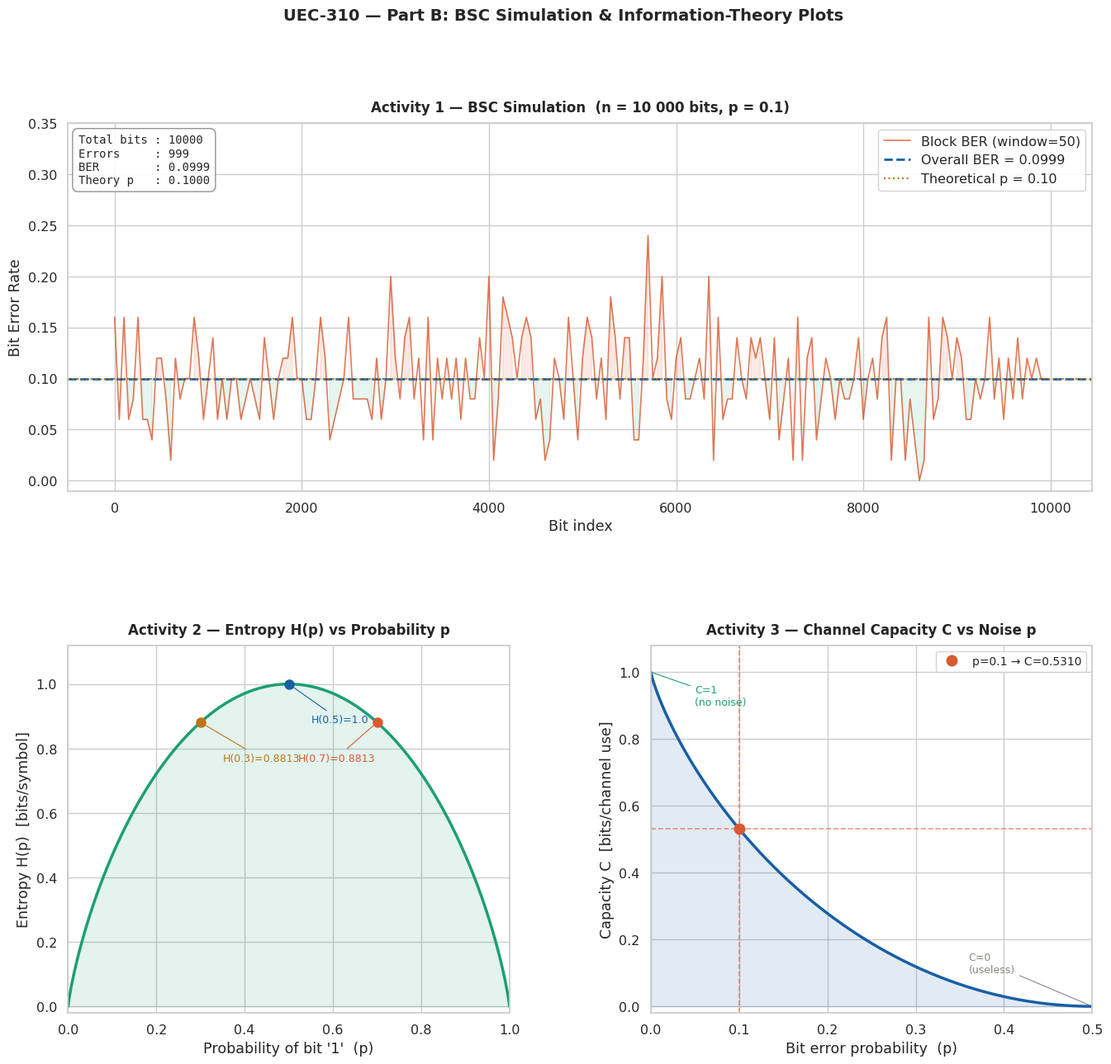

Write Python code to recreate this figure.
"""
UEC-310 Information and Communication Theory
ASSIGNMENT SCRIPT
BY : RISHIT BHANOT
Part B: Simulation-Based Tasks
Thapar Institute of Engineering and Technology
"""

# Recommended versions
# matplotlib >= 3.7
# seaborn >= 0.12
# numpy >= 1.24

import numpy as np
import matplotlib.pyplot as plt
import matplotlib.gridspec as gridspec
import seaborn as sns

# ─────────────────────────────────────────────
# Global style configuration
# ─────────────────────────────────────────────
# Apply a clean plotting theme for all graphs in the figure.
sns.set_theme(style="whitegrid", font_scale=1.05)

# Define a consistent color palette used across all subplots.
BLUE   = "#185FA5"
CORAL  = "#D85A30"
TEAL   = "#1D9E75"
GRAY   = "#888780"
AMBER  = "#BA7517"

np.random.seed(42)

# ══════════════════════════════════════════════
# Activity 1: BSC Channel Simulation
# ══════════════════════════════════════════════

def bsc_simulation(n_bits=10_000, p_one=0.7, p_error=0.1):
    """Simulate transmission over a Binary Symmetric Channel."""

    # Generate the source bit stream:
    # bit '1' occurs with probability p_one
    # bit '0' occurs with probability (1 - p_one)
    source_bits = np.random.choice([0, 1], size=n_bits, p=[1 - p_one, p_one])

    # Create an error mask:
    # True means that bit position is flipped by the channel
    error_mask = np.random.rand(n_bits) < p_error

    # Apply XOR operation:
    # if error_mask is 1, the source bit flips
    # if error_mask is 0, the source bit remains unchanged
    received_bits = np.bitwise_xor(source_bits, error_mask.astype(int))

    # Count how many bits changed during transmission
    n_errors = np.sum(source_bits != received_bits)

    # Compute Bit Error Rate (BER)
    ber = n_errors / n_bits

    # Return all useful simulation outputs
    return source_bits, received_bits, error_mask, ber, n_errors

# ══════════════════════════════════════════════
# Activity 2: Entropy vs Probability
# ══════════════════════════════════════════════

def binary_entropy(p):
    """H(p) = -p*log2(p) - (1-p)*log2(1-p), safe at boundaries."""
    
    # Convert input into a NumPy array for element-wise operations
    p = np.asarray(p, dtype=float)

    # Start with all entropy values set to 0
    h = np.zeros_like(p)

    # Entropy formula is only valid directly for 0 < p < 1
    # At p = 0 or p = 1, entropy is defined as 0
    mask = (p > 0) & (p < 1)
    pm = p[mask]

    # Compute entropy only where the formula is valid
    h[mask] = -pm * np.log2(pm) - (1 - pm) * np.log2(1 - pm)

    return h

# ══════════════════════════════════════════════
# Activity 3: Channel Capacity vs Noise
# ══════════════════════════════════════════════

def bsc_capacity(p):
    """C = 1 - H(p)  for a BSC."""
    
    # For a Binary Symmetric Channel,
    # channel capacity is 1 minus the binary entropy
    return 1.0 - binary_entropy(p)

# ══════════════════════════════════════════════
# Run simulations and generate data
# ══════════════════════════════════════════════

# Perform the BSC simulation with default values
src, recv, errs, ber, n_err = bsc_simulation()

# Probability values for plotting entropy from 0 to 1
p_full  = np.linspace(0, 1, 500)

# Probability values for plotting BSC capacity from 0 to 0.5
# (capacity is symmetric beyond 0.5 for BSC noise interpretation)
p_half  = np.linspace(0, 0.5, 300)

# Compute entropy values over full probability range
H_full   = binary_entropy(p_full)

# Compute capacity values over channel error probability range
C_half   = bsc_capacity(p_half)

# ══════════════════════════════════════════════
# Figure layout — 3 panels
# ══════════════════════════════════════════════

# Create the main figure window
fig = plt.figure(figsize=(16, 14))

# Add a shared title for the complete figure
fig.suptitle(
    "UEC-310 — Part B: BSC Simulation & Information-Theory Plots",
    fontsize=14, fontweight="bold", y=0.98
)

# Use GridSpec to arrange 3 panels:
# top row = one wide plot
# bottom row = two side-by-side plots
gs = gridspec.GridSpec(2, 2, figure=fig, hspace=0.42, wspace=0.32)
ax1 = fig.add_subplot(gs[0, :])   # Activity 1 — full width
ax2 = fig.add_subplot(gs[1, 0])   # Activity 2
ax3 = fig.add_subplot(gs[1, 1])   # Activity 3

# ──────────────────────────────────────────────
# Panel 1 — BSC Bit Error Visualisation
# ──────────────────────────────────────────────

# Divide the transmitted bit stream into blocks of 50 bits
# and compute BER inside each block to observe local fluctuations
BLOCK = 50
n_bits = len(src)
n_blocks = n_bits // BLOCK

block_ber = np.array([
    np.mean(src[i*BLOCK:(i+1)*BLOCK] != recv[i*BLOCK:(i+1)*BLOCK])
    for i in range(n_blocks)
])

# Plot block-wise BER across the transmitted sequence
ax1.plot(
    np.arange(n_blocks) * BLOCK,
    block_ber,
    color=CORAL, linewidth=1.2, alpha=0.8, label=f"Block BER (window={BLOCK})"
)

# Add horizontal line for overall simulated BER
ax1.axhline(ber, color=BLUE, linewidth=2, linestyle="--",
            label=f"Overall BER = {ber:.4f}")

# Add horizontal line for theoretical channel error probability
ax1.axhline(0.1, color=AMBER, linewidth=1.5, linestyle=":",
            label="Theoretical p = 0.10")

# Highlight regions where local BER is above theoretical BER
ax1.fill_between(np.arange(n_blocks) * BLOCK, block_ber, 0.1,
                 where=(block_ber > 0.1), alpha=0.12, color=CORAL)

# Highlight regions where local BER is below or equal to theoretical BER
ax1.fill_between(np.arange(n_blocks) * BLOCK, block_ber, 0.1,
                 where=(block_ber <= 0.1), alpha=0.10, color=TEAL)

# Set title and labels for the first subplot
ax1.set_title("Activity 1 — BSC Simulation  (n = 10 000 bits, p = 0.1)",
              fontsize=12, fontweight="bold", pad=10)
ax1.set_xlabel("Bit index")
ax1.set_ylabel("Bit Error Rate")
ax1.set_ylim(-0.01, 0.35)
ax1.legend(loc="upper right", framealpha=0.85)

# Prepare a text box summarizing simulation statistics
stats_txt = (
    f"Total bits : {10_000}\n"
    f"Errors     : {n_err}\n"
    f"BER        : {ber:.4f}\n"
    f"Theory p   : 0.1000"
)

# Display the summary statistics inside the plot
ax1.text(0.01, 0.97, stats_txt, transform=ax1.transAxes,
         fontsize=10, verticalalignment="top",
         bbox=dict(boxstyle="round,pad=0.5", facecolor="white",
                   edgecolor=GRAY, alpha=0.9),
         fontfamily="monospace")

# ──────────────────────────────────────────────
# Panel 2 — Entropy vs Probability
# ──────────────────────────────────────────────

# Plot the binary entropy curve H(p)
ax2.plot(p_full, H_full, color=TEAL, linewidth=2.5)

# Fill area under the entropy curve for visual emphasis
ax2.fill_between(p_full, H_full, alpha=0.12, color=TEAL)

# Mark and annotate important probability points:
# p = 0.5 gives maximum entropy
# p = 0.7 and p = 0.3 are included as notable examples
for px, label, col in [
    (0.5, "H(0.5)=1.0", BLUE),
    (0.7, f"H(0.7)={binary_entropy(np.array([0.7]))[0]:.4f}", CORAL),
    (0.3, f"H(0.3)={binary_entropy(np.array([0.3]))[0]:.4f}", AMBER),
]:
    hy = binary_entropy(np.array([px]))[0]
    ax2.plot(px, hy, "o", color=col, markersize=8, zorder=5)
    ax2.annotate(label, xy=(px, hy),
                 xytext=(px + 0.05 if px < 0.7 else px - 0.18, hy - 0.12),
                 fontsize=9, color=col,
                 arrowprops=dict(arrowstyle="-", color=col, lw=0.8))

# Set title and axes labels for entropy plot
ax2.set_title("Activity 2 — Entropy H(p) vs Probability p",
              fontsize=12, fontweight="bold", pad=10)
ax2.set_xlabel("Probability of bit '1'  (p)")
ax2.set_ylabel("Entropy H(p)  [bits/symbol]")
ax2.set_xlim(0, 1)
ax2.set_ylim(-0.02, 1.12)

# ──────────────────────────────────────────────
# Panel 3 — Channel Capacity vs Noise
# ──────────────────────────────────────────────

# Plot BSC channel capacity as a function of bit error probability
ax3.plot(p_half, C_half, color=BLUE, linewidth=2.5)

# Fill area under the capacity curve
ax3.fill_between(p_half, C_half, alpha=0.12, color=BLUE)

# Mark the operating point at p = 0.1
c_op = bsc_capacity(np.array([0.1]))[0]
ax3.plot(0.1, c_op, "o", color=CORAL, markersize=9, zorder=5,
         label=f"p=0.1 → C={c_op:.4f}")

# Draw guide lines through the operating point
ax3.axvline(0.1, color=CORAL, linestyle="--", linewidth=1.2, alpha=0.6)
ax3.axhline(c_op, color=CORAL, linestyle="--", linewidth=1.2, alpha=0.6)

# Annotate the best-case and worst-case channel conditions
# p = 0   → perfect channel, maximum capacity
# p = 0.5 → completely random channel, zero capacity
ax3.annotate("C=1\n(no noise)", xy=(0, 1),
             xytext=(0.05, 0.90), fontsize=9, color=TEAL,
             arrowprops=dict(arrowstyle="-", color=TEAL, lw=0.8))
ax3.annotate("C=0\n(useless)", xy=(0.5, 0),
             xytext=(0.36, 0.10), fontsize=9, color=GRAY,
             arrowprops=dict(arrowstyle="-", color=GRAY, lw=0.8))

# Set title and axes labels for capacity plot
ax3.set_title("Activity 3 — Channel Capacity C vs Noise p",
              fontsize=12, fontweight="bold", pad=10)
ax3.set_xlabel("Bit error probability  (p)")
ax3.set_ylabel("Capacity C  [bits/channel use]")
ax3.set_xlim(0, 0.5)
ax3.set_ylim(-0.02, 1.08)
ax3.legend(loc="upper right", framealpha=0.85, fontsize=10)

# ══════════════════════════════════════════════
# Print summary results in console
# ══════════════════════════════════════════════

print("\n=== Activity 1 — BSC Simulation ===")
print(f"  Bits transmitted : 10,000")
print(f"  Bit errors       : {n_err}")
print(f"  Simulated BER    : {ber:.4f}")
print(f"  Theoretical p    : 0.1000")
print(f"  Match (±1%)      : {'YES' if abs(ber - 0.1) < 0.01 else 'NO'}")

print("\n=== Activity 2 — Entropy at key points ===")
for px in [0.0, 0.1, 0.3, 0.5, 0.7, 0.9, 1.0]:
    print(f"  H({px:.1f}) = {binary_entropy(np.array([px]))[0]:.4f} bits/symbol")

print("\n=== Activity 3 — Capacity at key points ===")
for px in [0.0, 0.05, 0.1, 0.2, 0.3, 0.5]:
    print(f"  C(p={px:.2f}) = {bsc_capacity(np.array([px]))[0]:.4f} bits/channel use")
